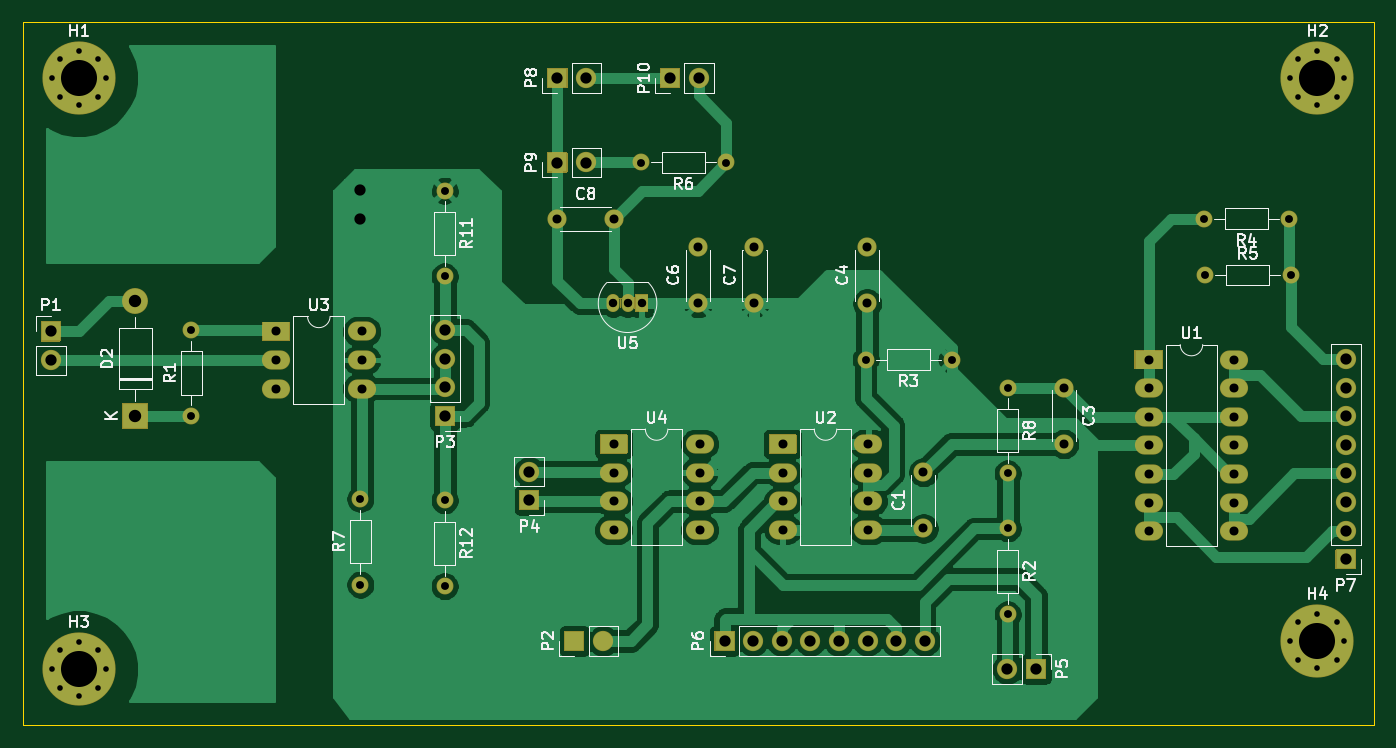
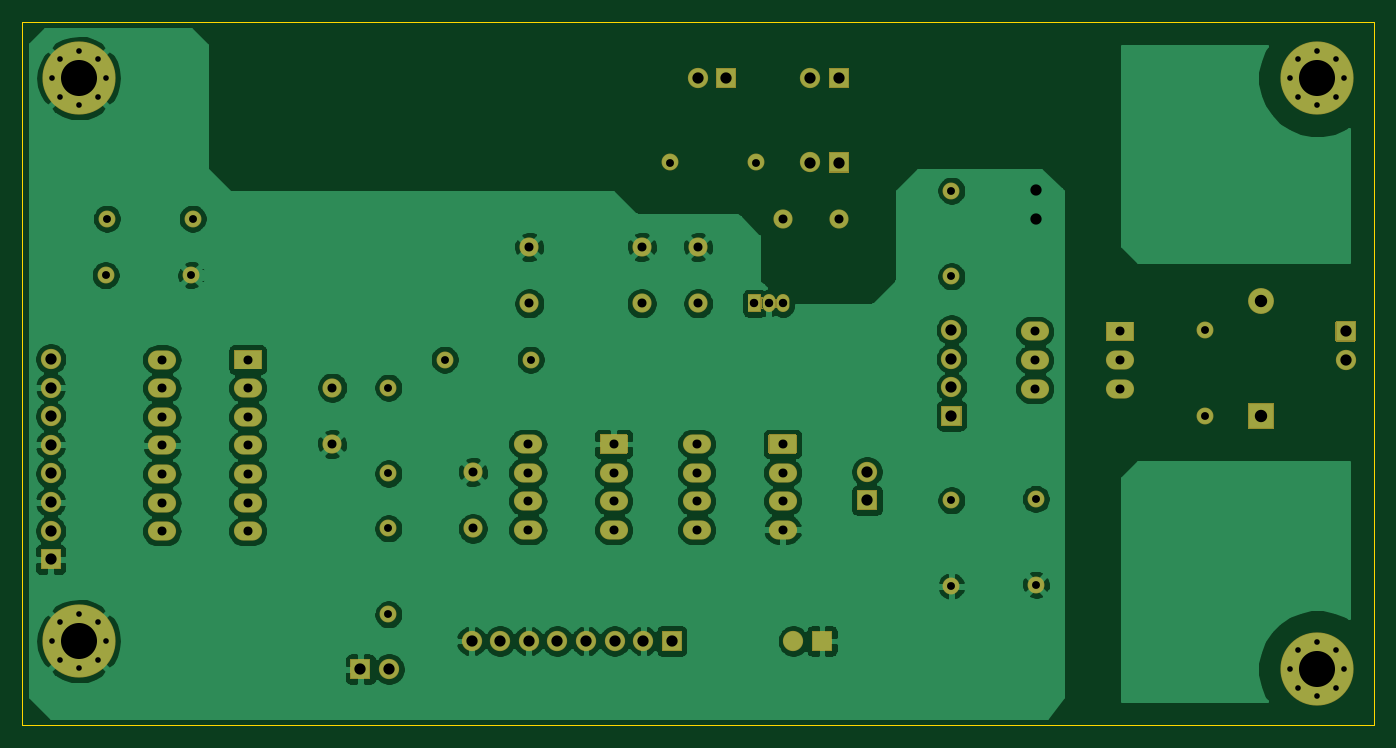
Circuit board: 11 layer files. Board 120.0 x 62.5 mm.
- bottom_copper: usb_pcb-B_Cu.gbr (158921 bytes)
- bottom_mask: usb_pcb-B_Mask.gbr (11838 bytes)
- paste: usb_pcb-B_Paste.gbr (491 bytes)
- bottom_silk: usb_pcb-B_SilkS.gbr (492 bytes)
- outline: usb_pcb-Edge_Cuts.gbr (727 bytes)
- top_copper: usb_pcb-F_Cu.gbr (90011 bytes)
- top_mask: usb_pcb-F_Mask.gbr (11838 bytes)
- paste: usb_pcb-F_Paste.gbr (491 bytes)
- top_silk: usb_pcb-F_SilkS.gbr (32803 bytes)
- drill: usb_pcb-NPTH.drl (285 bytes)
- drill: usb_pcb-PTH.drl (2603 bytes)

=== bottom_copper: usb_pcb-B_Cu.gbr (158921 bytes, source omitted) ===
=== bottom_mask: usb_pcb-B_Mask.gbr (11838 bytes, source omitted) ===
=== paste: usb_pcb-B_Paste.gbr ===
G04 #@! TF.GenerationSoftware,KiCad,Pcbnew,(5.1.9)-1*
G04 #@! TF.CreationDate,2021-05-01T23:11:56+02:00*
G04 #@! TF.ProjectId,usb_pcb,7573625f-7063-4622-9e6b-696361645f70,0*
G04 #@! TF.SameCoordinates,Original*
G04 #@! TF.FileFunction,Paste,Bot*
G04 #@! TF.FilePolarity,Positive*
%FSLAX46Y46*%
G04 Gerber Fmt 4.6, Leading zero omitted, Abs format (unit mm)*
G04 Created by KiCad (PCBNEW (5.1.9)-1) date 2021-05-01 23:11:56*
%MOMM*%
%LPD*%
G01*
G04 APERTURE LIST*
G04 APERTURE END LIST*
M02*

=== bottom_silk: usb_pcb-B_SilkS.gbr ===
G04 #@! TF.GenerationSoftware,KiCad,Pcbnew,(5.1.9)-1*
G04 #@! TF.CreationDate,2021-05-01T23:11:56+02:00*
G04 #@! TF.ProjectId,usb_pcb,7573625f-7063-4622-9e6b-696361645f70,0*
G04 #@! TF.SameCoordinates,Original*
G04 #@! TF.FileFunction,Legend,Bot*
G04 #@! TF.FilePolarity,Positive*
%FSLAX46Y46*%
G04 Gerber Fmt 4.6, Leading zero omitted, Abs format (unit mm)*
G04 Created by KiCad (PCBNEW (5.1.9)-1) date 2021-05-01 23:11:56*
%MOMM*%
%LPD*%
G01*
G04 APERTURE LIST*
G04 APERTURE END LIST*
M02*

=== outline: usb_pcb-Edge_Cuts.gbr ===
G04 #@! TF.GenerationSoftware,KiCad,Pcbnew,(5.1.9)-1*
G04 #@! TF.CreationDate,2021-05-01T23:11:57+02:00*
G04 #@! TF.ProjectId,usb_pcb,7573625f-7063-4622-9e6b-696361645f70,0*
G04 #@! TF.SameCoordinates,Original*
G04 #@! TF.FileFunction,Profile,NP*
%FSLAX46Y46*%
G04 Gerber Fmt 4.6, Leading zero omitted, Abs format (unit mm)*
G04 Created by KiCad (PCBNEW (5.1.9)-1) date 2021-05-01 23:11:57*
%MOMM*%
%LPD*%
G01*
G04 APERTURE LIST*
G04 #@! TA.AperFunction,Profile*
%ADD10C,0.050000*%
G04 #@! TD*
G04 APERTURE END LIST*
D10*
X172500000Y-107500000D02*
X52500000Y-107500000D01*
X172500000Y-45000000D02*
X172500000Y-107500000D01*
X52500000Y-45000000D02*
X172500000Y-45000000D01*
X52500000Y-107500000D02*
X52500000Y-45000000D01*
M02*

=== top_copper: usb_pcb-F_Cu.gbr (90011 bytes, source omitted) ===
=== top_mask: usb_pcb-F_Mask.gbr (11838 bytes, source omitted) ===
=== paste: usb_pcb-F_Paste.gbr ===
G04 #@! TF.GenerationSoftware,KiCad,Pcbnew,(5.1.9)-1*
G04 #@! TF.CreationDate,2021-05-01T23:11:56+02:00*
G04 #@! TF.ProjectId,usb_pcb,7573625f-7063-4622-9e6b-696361645f70,0*
G04 #@! TF.SameCoordinates,Original*
G04 #@! TF.FileFunction,Paste,Top*
G04 #@! TF.FilePolarity,Positive*
%FSLAX46Y46*%
G04 Gerber Fmt 4.6, Leading zero omitted, Abs format (unit mm)*
G04 Created by KiCad (PCBNEW (5.1.9)-1) date 2021-05-01 23:11:56*
%MOMM*%
%LPD*%
G01*
G04 APERTURE LIST*
G04 APERTURE END LIST*
M02*

=== top_silk: usb_pcb-F_SilkS.gbr (32803 bytes, source omitted) ===
=== drill: usb_pcb-NPTH.drl ===
M48
; DRILL file {KiCad 5.1.4+dfsg1-1} date mar 16 giu 2020, 22:38:49
; FORMAT={-:-/ absolute / inch / decimal}
; #@! TF.CreationDate,2020-06-16T22:38:49+02:00
; #@! TF.GenerationSoftware,Kicad,Pcbnew,5.1.4+dfsg1-1
; #@! TF.FileFunction,NonPlated,1,2,NPTH
FMAT,2
INCH
%
G90
G05
T0
M30

=== drill: usb_pcb-PTH.drl ===
M48
; DRILL file {KiCad 5.1.4+dfsg1-1} date mar 16 giu 2020, 22:38:49
; FORMAT={-:-/ absolute / inch / decimal}
; #@! TF.CreationDate,2020-06-16T22:38:49+02:00
; #@! TF.GenerationSoftware,Kicad,Pcbnew,5.1.4+dfsg1-1
; #@! TF.FileFunction,Plated,1,2,PTH
FMAT,2
INCH
T1C0.0197
T2C0.0276
T3C0.0295
T4C0.0315
T5C0.0394
T6C0.0433
T7C0.1260
%
G90
G05
T1
X6.5Y-1.9685
X6.5277Y-1.9017
X6.5277Y-2.0353
X6.5945Y-1.874
X6.5945Y-2.063
X6.6613Y-1.9017
X6.6613Y-2.0353
X6.689Y-1.9685
X2.1693Y-4.0354
X2.197Y-3.9686
X2.197Y-4.1022
X2.2638Y-3.9409
X2.2638Y-4.1299
X2.3306Y-3.9686
X2.3306Y-4.1022
X2.3583Y-4.0354
X6.5Y-3.937
X6.5277Y-3.8702
X6.5277Y-4.0038
X6.5945Y-3.8425
X6.5945Y-4.0315
X6.6613Y-3.8702
X6.6613Y-4.0038
X6.689Y-3.937
X2.1693Y-1.9685
X2.197Y-1.9017
X2.197Y-2.0353
X2.2638Y-1.874
X2.2638Y-2.063
X2.3306Y-1.9017
X2.3306Y-2.0353
X2.3583Y-1.9685
T2
X2.6575Y-2.8496
X2.6575Y-3.1496
X3.5433Y-3.4449
X3.5433Y-3.7449
X3.248Y-3.4402
X3.248Y-3.7402
X3.5433Y-2.3622
X3.5433Y-2.6622
X5.5118Y-3.0512
X5.5118Y-3.3512
X6.2008Y-2.6575
X6.5008Y-2.6575
X5.015Y-2.9528
X5.315Y-2.9528
X4.2276Y-2.2638
X4.5276Y-2.2638
X5.5118Y-3.5433
X5.5118Y-3.8433
X6.1961Y-2.4606
X6.4961Y-2.4606
T3
X4.1323Y-2.7559
X4.1823Y-2.7559
X4.2323Y-2.7559
T4
X4.1339Y-3.248
X4.1339Y-3.348
X4.1339Y-3.448
X4.1339Y-3.548
X4.4339Y-3.248
X4.4339Y-3.348
X4.4339Y-3.448
X4.4339Y-3.548
X5.7087Y-3.0512
X5.7087Y-3.248
X4.626Y-2.5591
X4.626Y-2.7559
X3.937Y-2.4606
X4.1339Y-2.4606
X6.0039Y-2.9528
X6.0039Y-3.0528
X6.0039Y-3.1528
X6.0039Y-3.2528
X6.0039Y-3.3528
X6.0039Y-3.4528
X6.0039Y-3.5528
X6.3039Y-2.9528
X6.3039Y-3.0528
X6.3039Y-3.1528
X6.3039Y-3.2528
X6.3039Y-3.3528
X6.3039Y-3.4528
X6.3039Y-3.5528
X5.0197Y-2.5591
X5.0197Y-2.7559
X4.4291Y-2.5591
X4.4291Y-2.7559
X4.7244Y-3.248
X4.7244Y-3.348
X4.7244Y-3.448
X4.7244Y-3.548
X5.0244Y-3.248
X5.0244Y-3.348
X5.0244Y-3.448
X5.0244Y-3.548
X5.2165Y-3.3465
X5.2165Y-3.5433
X2.9528Y-2.8543
X2.9528Y-2.9543
X2.9528Y-3.0543
X3.2528Y-2.8543
X3.2528Y-2.9543
X3.2528Y-3.0543
T5
X2.1654Y-2.8543
X2.1654Y-2.9543
X5.5102Y-4.0354
X5.6102Y-4.0354
X4.3307Y-1.9685
X4.4307Y-1.9685
X3.937Y-2.2638
X4.037Y-2.2638
X4.5213Y-3.937
X4.6213Y-3.937
X4.7213Y-3.937
X4.8213Y-3.937
X4.9213Y-3.937
X5.0213Y-3.937
X5.1213Y-3.937
X5.2213Y-3.937
X3.5433Y-2.8496
X3.5433Y-2.9496
X3.5433Y-3.0496
X3.5433Y-3.1496
X3.8386Y-3.3449
X3.8386Y-3.4449
X3.937Y-1.9685
X4.037Y-1.9685
X6.6929Y-2.9512
X6.6929Y-3.0512
X6.6929Y-3.1512
X6.6929Y-3.2512
X6.6929Y-3.3512
X6.6929Y-3.4512
X6.6929Y-3.5512
X6.6929Y-3.6512
X3.248Y-2.3606
X3.248Y-2.4606
T6
X2.4606Y-2.7496
X2.4606Y-3.1496
T7
X6.5945Y-1.9685
X6.5945Y-3.937
X2.2638Y-1.9685
X2.2638Y-4.0354
T0
M30
